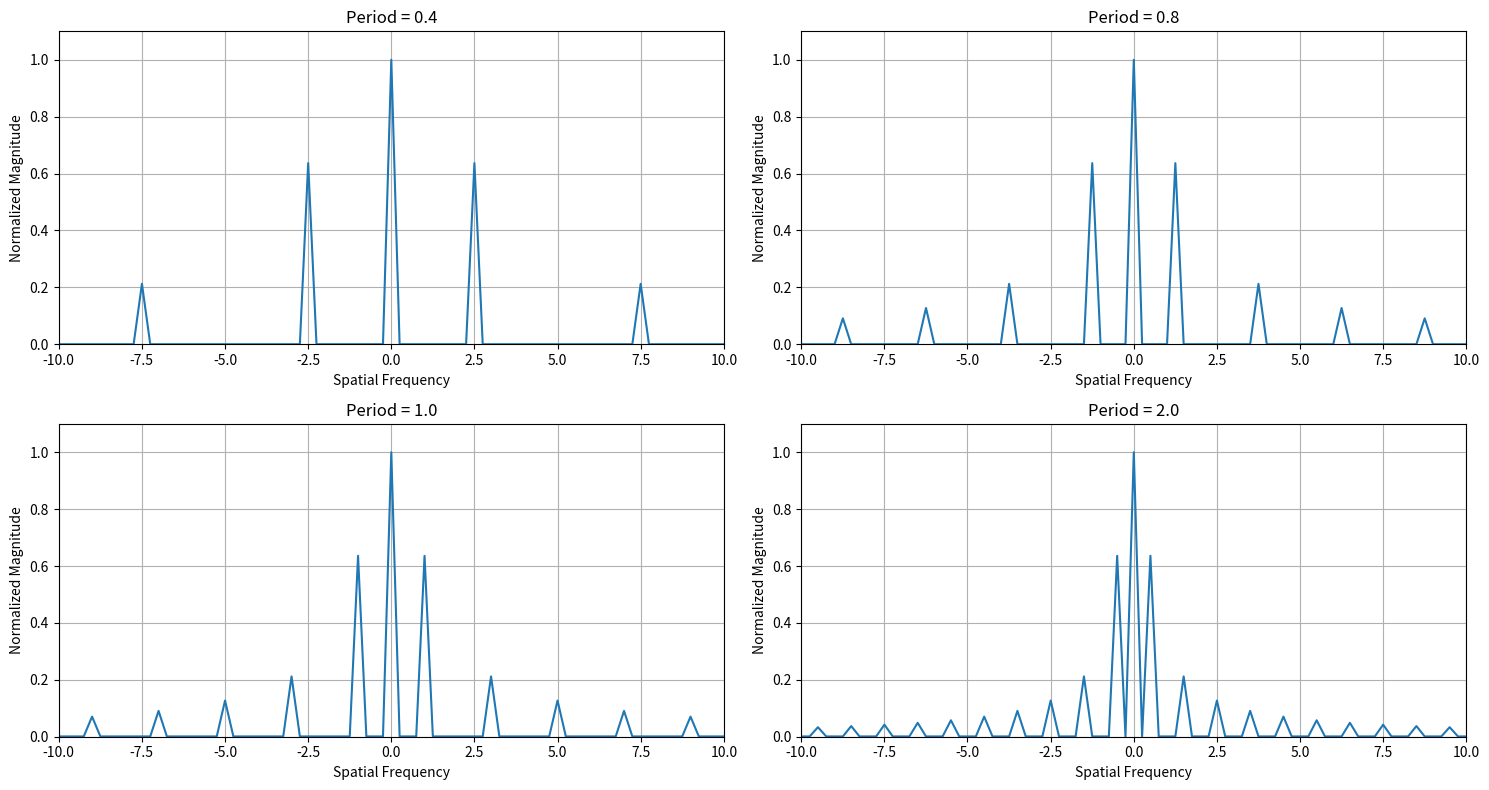
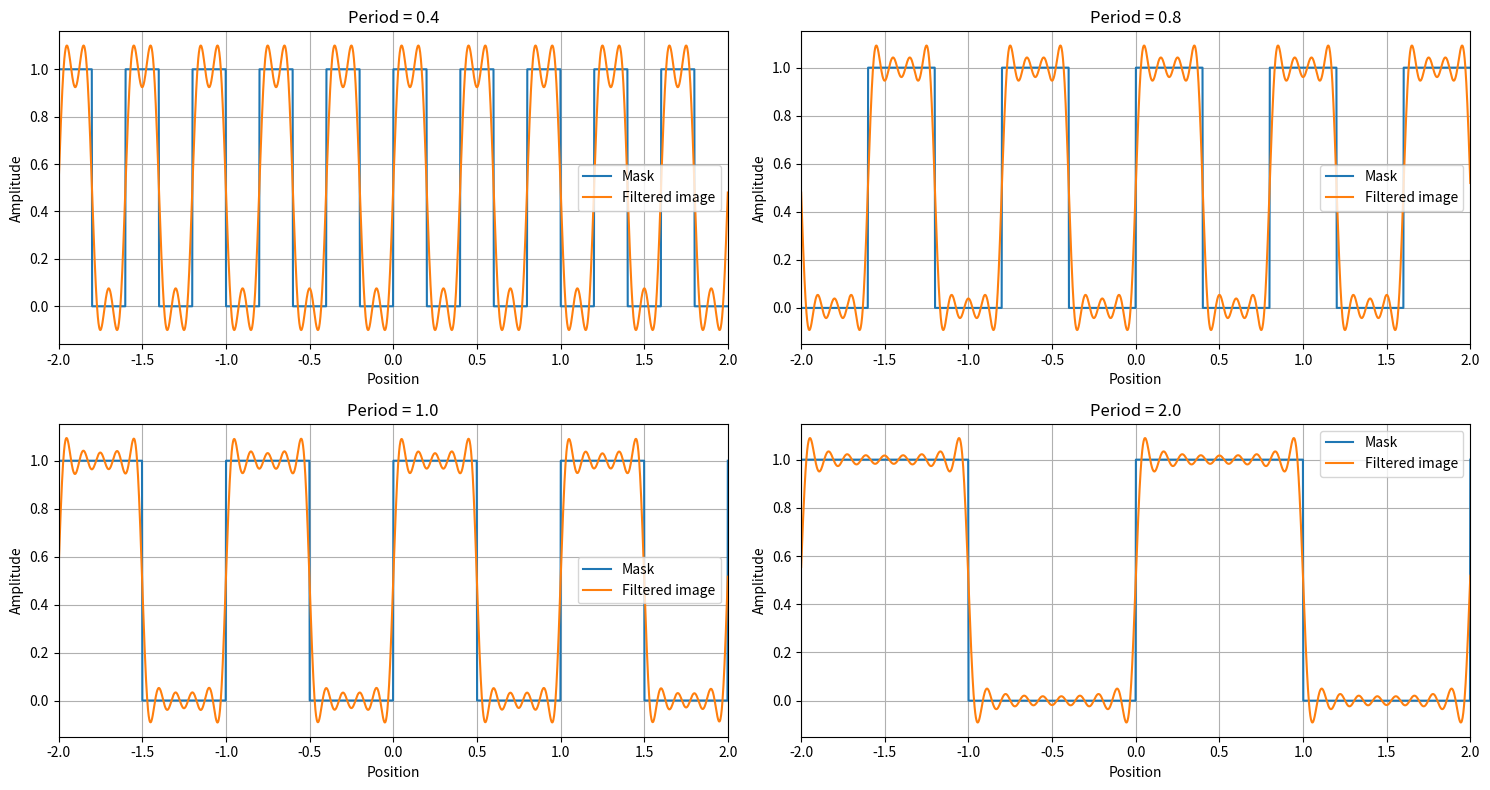

These charts were generated, in order, by the following Python code:
import numpy as np
import matplotlib.pyplot as plt

x = np.linspace(-2, 2, 2000)
dx = x[1] - x[0]

period_list = [0.4, 0.8, 1.0, 2.0]

cutoff = 9


# ==========================================
# 图1：比较不同 period 的频谱
# ==========================================

plt.figure(figsize=(15, 8))

for i, period in enumerate(period_list):

    # 保持 duty cycle = 50%
    line_width = period / 2

    position_in_period = np.mod(x, period)

    period_mask = np.where(
        position_in_period < line_width,
        1.0,
        0.0
    )

    # 空间域 -> 频域
    F = np.fft.fft(period_mask)
    F_shifted = np.fft.fftshift(F)

    # magnitude spectrum
    F_abs = np.abs(F_shifted)
    F_abs = F_abs / np.max(F_abs)

    # frequency axis
    freq = np.fft.fftfreq(len(x), d=dx)
    freq_shifted = np.fft.fftshift(freq)

    plt.subplot(2, 2, i+1)

    plt.plot(freq_shifted, F_abs)

    plt.xlim(-10, 10)
    plt.ylim(0, 1.1)

    plt.title(f"Period = {period}")
    plt.xlabel("Spatial Frequency")
    plt.ylabel("Normalized Magnitude")

    plt.grid(True)

plt.tight_layout()
plt.show()


# ==========================================
# 图2：比较不同 period 经过 pupil 后的成像
# ==========================================

plt.figure(figsize=(15, 8))

for i, period in enumerate(period_list):

    line_width = period / 2

    position_in_period = np.mod(x, period)

    period_mask = np.where(
        position_in_period < line_width,
        1.0,
        0.0
    )

    F = np.fft.fft(period_mask)
    F_shifted = np.fft.fftshift(F)

    freq = np.fft.fftfreq(len(x), d=dx)
    freq_shifted = np.fft.fftshift(freq)

    # pupil
    pupil = np.where(
        np.abs(freq_shifted) <= cutoff,
        1.0,
        0.0
    )

    # frequency filtering
    F_filtered = F_shifted * pupil

    # frequency -> spatial domain
    F_filtered = np.fft.ifftshift(F_filtered)
    image_filtered = np.fft.ifft(F_filtered)
    image_filtered = np.real(image_filtered)

    plt.subplot(2, 2, i+1)

    plt.plot(x, period_mask, label="Mask")
    plt.plot(x, image_filtered, label="Filtered image")

    plt.xlim(-2, 2)
    plt.title(f"Period = {period}")

    plt.xlabel("Position")
    plt.ylabel("Amplitude")

    plt.legend()
    plt.grid(True)
    intensity = np.abs(image_filtered) ** 2
    

plt.tight_layout()
plt.show()
